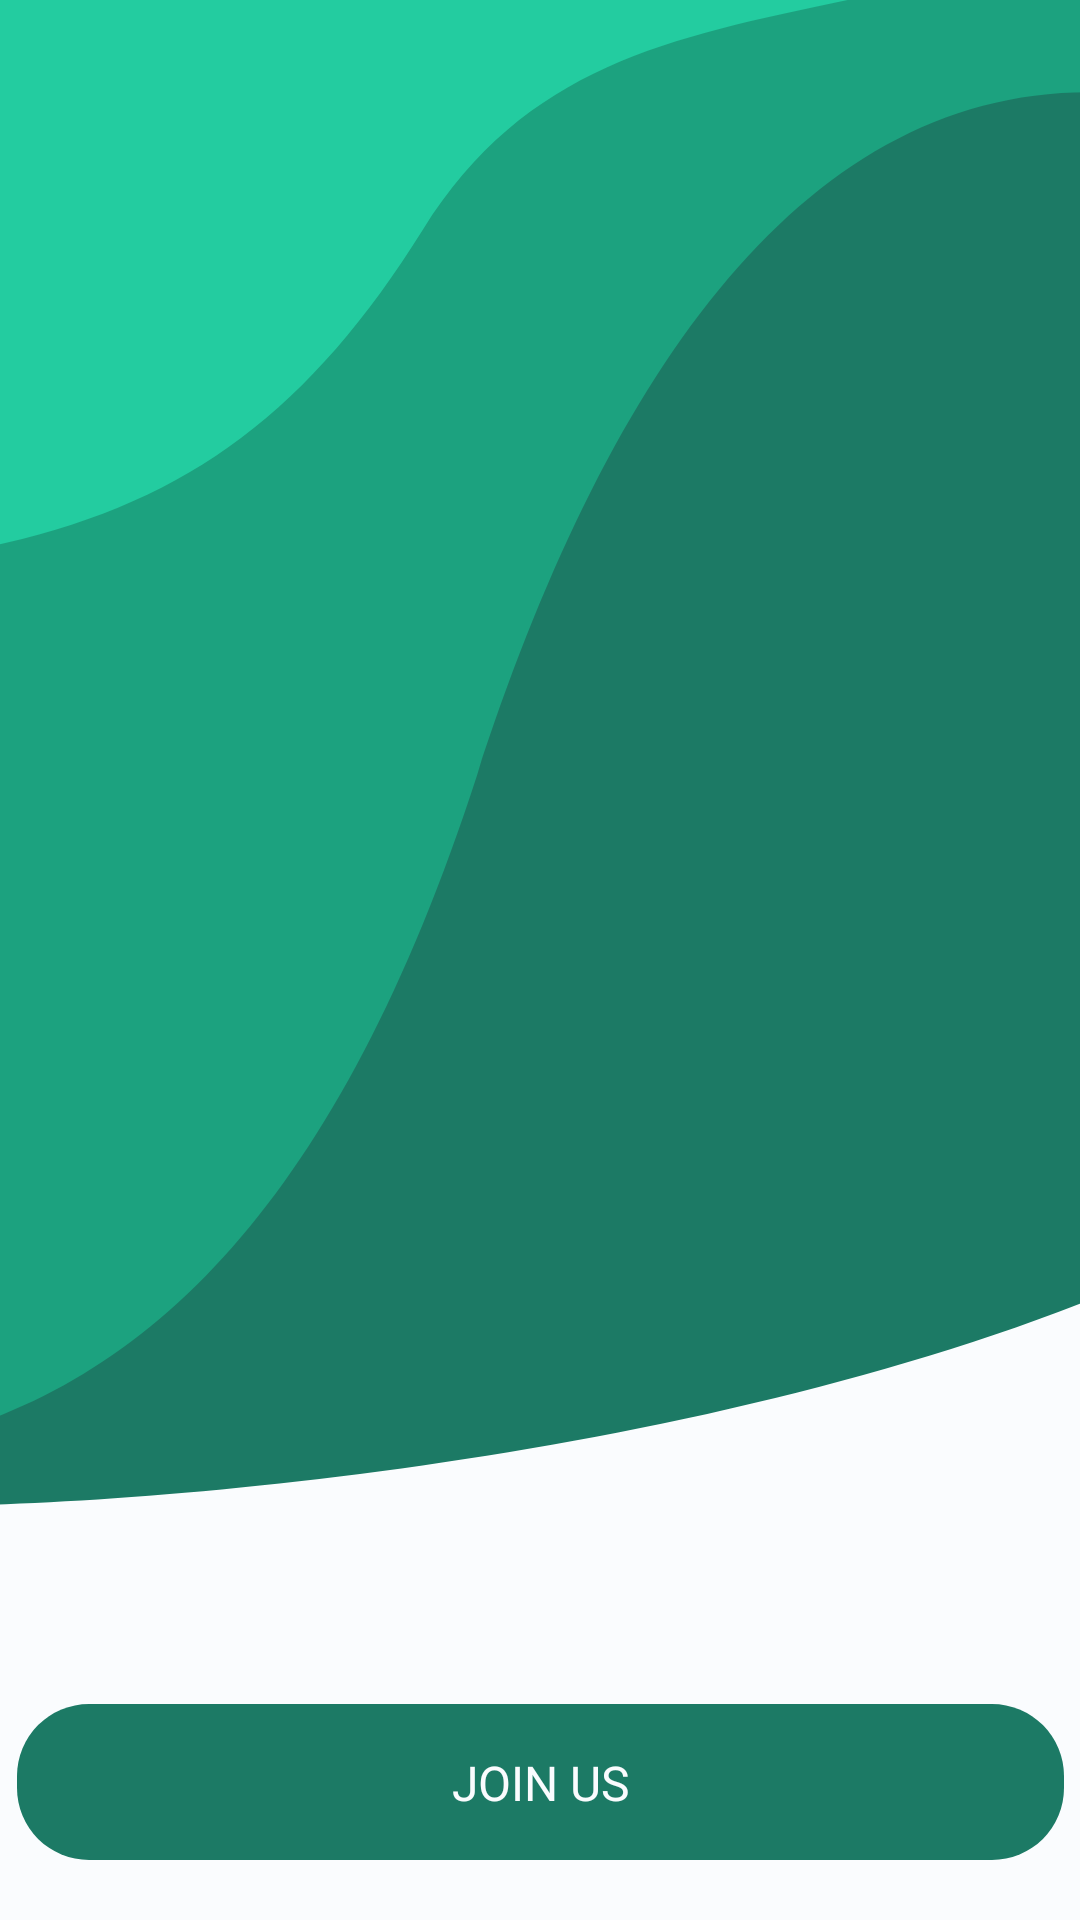

Reconstruct the res/layout file that produces this screen, plus the resources it refers to.
<!-- AndroidManifest.xml: application theme Theme.CustomTheme -->
<!-- res/layout/activity_main.xml -->
<?xml version="1.0" encoding="utf-8"?>
<androidx.constraintlayout.widget.ConstraintLayout
    xmlns:android="http://schemas.android.com/apk/res/android"
    xmlns:app="http://schemas.android.com/apk/res-auto"
    xmlns:tools="http://schemas.android.com/tools"
    android:layout_width="match_parent"
    android:layout_height="match_parent"
    android:background="@color/Cloud">


    <ImageView
        android:id="@+id/illus_HomeScreen"
        android:layout_width="wrap_content"
        android:layout_height="wrap_content"
        android:scaleType="centerCrop"
        app:layout_constraintEnd_toEndOf="parent"
        app:layout_constraintStart_toStartOf="parent"
        app:layout_constraintTop_toTopOf="parent"
        app:srcCompat="@drawable/ic_illus_homescreen" />

    <ImageView
        android:id="@+id/img_LogoType"
        android:layout_width="wrap_content"
        android:layout_height="wrap_content"
        android:layout_marginTop="216dp"
        app:layout_constraintEnd_toEndOf="parent"
        app:layout_constraintStart_toStartOf="parent"
        app:layout_constraintTop_toTopOf="parent"
        app:srcCompat="@drawable/logotype" />

    <ImageView
        android:id="@+id/btn_JoinUs"
        android:layout_width="wrap_content"
        android:layout_height="wrap_content"
        android:layout_marginTop="66dp"
        app:layout_constraintEnd_toEndOf="parent"
        app:layout_constraintStart_toStartOf="parent"
        app:layout_constraintTop_toBottomOf="@+id/illus_HomeScreen"
        app:srcCompat="@drawable/btn_homescreencta" />

    <TextView
        android:id="@+id/btnTxt_JoinUs"
        style="@style/ButtonText"
        android:layout_width="wrap_content"
        android:layout_height="wrap_content"
        android:capitalize="none"
        android:text="Join Us"
        android:textColor="@color/Cloud"
        app:layout_constraintBottom_toBottomOf="@+id/btn_JoinUs"
        app:layout_constraintEnd_toEndOf="@+id/btn_JoinUs"
        app:layout_constraintStart_toStartOf="@+id/btn_JoinUs"
        app:layout_constraintTop_toTopOf="@+id/btn_JoinUs" />

    <ImageView
        android:id="@+id/btn_JoinUsWgoogle"
        android:layout_width="wrap_content"
        android:layout_height="wrap_content"
        android:layout_marginTop="24dp"
        app:layout_constraintEnd_toEndOf="parent"
        app:layout_constraintStart_toStartOf="parent"
        app:layout_constraintTop_toBottomOf="@+id/btn_JoinUs"
        app:srcCompat="@drawable/btn_homescreensecondary" />

    <LinearLayout
        android:layout_width="wrap_content"
        android:layout_height="wrap_content"
        app:layout_constraintBottom_toBottomOf="@+id/btn_JoinUsWgoogle"
        app:layout_constraintEnd_toEndOf="@+id/btn_JoinUsWgoogle"
        app:layout_constraintStart_toStartOf="@+id/btn_JoinUsWgoogle"
        app:layout_constraintTop_toTopOf="@+id/btn_JoinUsWgoogle">

        <ImageView
            android:id="@+id/img_Google"
            android:layout_width="wrap_content"
            android:layout_height="wrap_content"
            app:srcCompat="@drawable/logogoogle" />

        <TextView
            android:id="@+id/btnTxt_JoinUsWgoogle"
            style="@style/ButtonText"
            android:layout_width="wrap_content"
            android:layout_height="wrap_content"
            android:layout_marginStart="32dp"
            android:layout_marginLeft="32dp"
            android:text="Continue with google"
            />

    </LinearLayout>

    <ImageView
        android:id="@+id/btn_JoinWphone"
        android:layout_width="wrap_content"
        android:layout_height="wrap_content"
        android:layout_marginTop="24dp"
        app:layout_constraintEnd_toEndOf="parent"
        app:layout_constraintStart_toStartOf="parent"
        app:layout_constraintTop_toBottomOf="@+id/btn_JoinUsWgoogle"
        app:srcCompat="@drawable/btn_homescreensecondary" />

    <LinearLayout
        android:layout_width="wrap_content"
        android:layout_height="wrap_content"
        app:layout_constraintBottom_toBottomOf="@+id/btn_JoinWphone"
        app:layout_constraintEnd_toEndOf="@+id/btn_JoinWphone"
        app:layout_constraintStart_toStartOf="@+id/btn_JoinWphone"
        app:layout_constraintTop_toTopOf="@+id/btn_JoinWphone">

        <ImageView
            android:id="@+id/img_phone"
            android:layout_width="wrap_content"
            android:layout_height="wrap_content"
            app:srcCompat="@drawable/ic_mobile" />

        <TextView
            android:id="@+id/btnTxt_JoinWphone"
            style="@style/ButtonText"
            android:layout_width="wrap_content"
            android:layout_height="wrap_content"
            android:text="join with phone number"
            android:textColor="@color/Phantom"
            android:layout_marginStart="16dp"
            android:layout_marginLeft="16dp" />
    </LinearLayout>

    <TextView
        android:id="@+id/textView3"
        style="@style/ButtonText"
        android:layout_width="wrap_content"
        android:layout_height="wrap_content"
        android:layout_marginTop="48dp"
        android:layout_marginBottom="48dp"
        android:text="log in"
        app:layout_constraintBottom_toBottomOf="parent"
        app:layout_constraintEnd_toEndOf="parent"
        app:layout_constraintStart_toStartOf="parent"
        app:layout_constraintTop_toBottomOf="@+id/btn_JoinWphone" />

</androidx.constraintlayout.widget.ConstraintLayout>
<!-- resources referenced by this layout -->
<resources>
  <color name="Cloud">#FAFCFE</color>
  <color name="Phantom">#18242D</color>
  <!-- drawable btn_homescreencta (drawable) -->
  <vector xmlns:android="http://schemas.android.com/apk/res/android"
      android:width="349dp"
      android:height="52dp"
      android:viewportWidth="349"
      android:viewportHeight="52">
    <path
        android:pathData="M24,0L325,0A24,24 0,0 1,349 24L349,28A24,24 0,0 1,325 52L24,52A24,24 0,0 1,0 28L0,24A24,24 0,0 1,24 0z"
        android:fillColor="#1C7A65"/>
  </vector>
  <!-- drawable btn_homescreensecondary (drawable) -->
  <vector xmlns:android="http://schemas.android.com/apk/res/android"
      android:width="349dp"
      android:height="52dp"
      android:viewportWidth="349"
      android:viewportHeight="52">
    <path
        android:pathData="M24,0L325,0A24,24 0,0 1,349 24L349,28A24,24 0,0 1,325 52L24,52A24,24 0,0 1,0 28L0,24A24,24 0,0 1,24 0z"
        android:fillColor="#E9F2F2"/>
  </vector>
  <!-- drawable ic_illus_homescreen (drawable) -->
  <vector xmlns:android="http://schemas.android.com/apk/res/android"
      android:width="414dp"
      android:height="502dp"
      android:viewportWidth="414"
      android:viewportHeight="502">
    <path
        android:pathData="M0,501.999C75.708,501.999 271.718,486.567 414,423.44L414,-0L-0,-0L0,501.999Z"
        android:fillColor="#1C7A65"/>
    <path
        android:pathData="M186,258.5C140,400.5 76.5,462 0,480.5L0,0H414L422,34.152C305.68,10.105 232,116.5 186,258.5Z"
        android:fillColor="#1CA27F"/>
    <path
        android:pathData="M168,76.5C130.5,136.5 90.513,166.756 28.757,181.021C18.194,183.462 8.617,185.484 0,187.161V0H309.543C250.139,12.469 202.058,22.007 168,76.5Z"
        android:fillColor="#23CCA0"/>
  </vector>
  <!-- drawable ic_mobile (drawable) -->
  <vector xmlns:android="http://schemas.android.com/apk/res/android"
      android:width="25dp"
      android:height="24dp"
      android:viewportWidth="25"
      android:viewportHeight="24">
    <path
        android:pathData="M7.5,2H17.5C18.6046,2 19.5,2.8954 19.5,4V20C19.5,21.1046 18.6046,22 17.5,22H7.5C6.3954,22 5.5,21.1046 5.5,20V4C5.5,2.8954 6.3954,2 7.5,2ZM7.5,4V20H17.5V4H7.5ZM13.5,18C13.5,18.5523 13.0523,19 12.5,19C11.9477,19 11.5,18.5523 11.5,18C11.5,17.4477 11.9477,17 12.5,17C13.0523,17 13.5,17.4477 13.5,18Z"
        android:fillColor="#18242D"
        android:fillType="evenOdd"/>
  </vector>
  <!-- drawable logogoogle: png bitmap (drawable, 998 bytes) -->
  <style name="ButtonText">
          <item name="android:textColor">@color/Slate</item>
          <item name="fontFamily">@font/montserrat_bold</item>
          <item name="android:textSize">16sp</item>
          <item name="android:textAllCaps">true</item>
      </style>
  <style name="Theme.CustomTheme" parent="Theme.MaterialComponents.DayNight.NoActionBar">
          <item name="colorPrimary">@color/Forest</item>
          <item name="colorPrimaryDark">@color/Evergreen</item>
          <item name="colorPrimaryVariant">@color/FruityRed</item>
          <item name="colorOnPrimary">@color/Cloud</item>
          
          <item name="colorSecondary">@color/BurntForest</item>
          <item name="colorSecondaryVariant">@color/Field</item>
          <item name="colorOnSecondary">@color/Forest</item>
      </style>
  <color name="Slate">#000000</color>
  <color name="Forest">#1C7A65</color>
  <color name="Evergreen">#1CA27F</color>
  <color name="FruityRed">#FF6571</color>
  <color name="BurntForest">#92C2B7</color>
  <color name="Field">#E9F2F2</color>
</resources>
